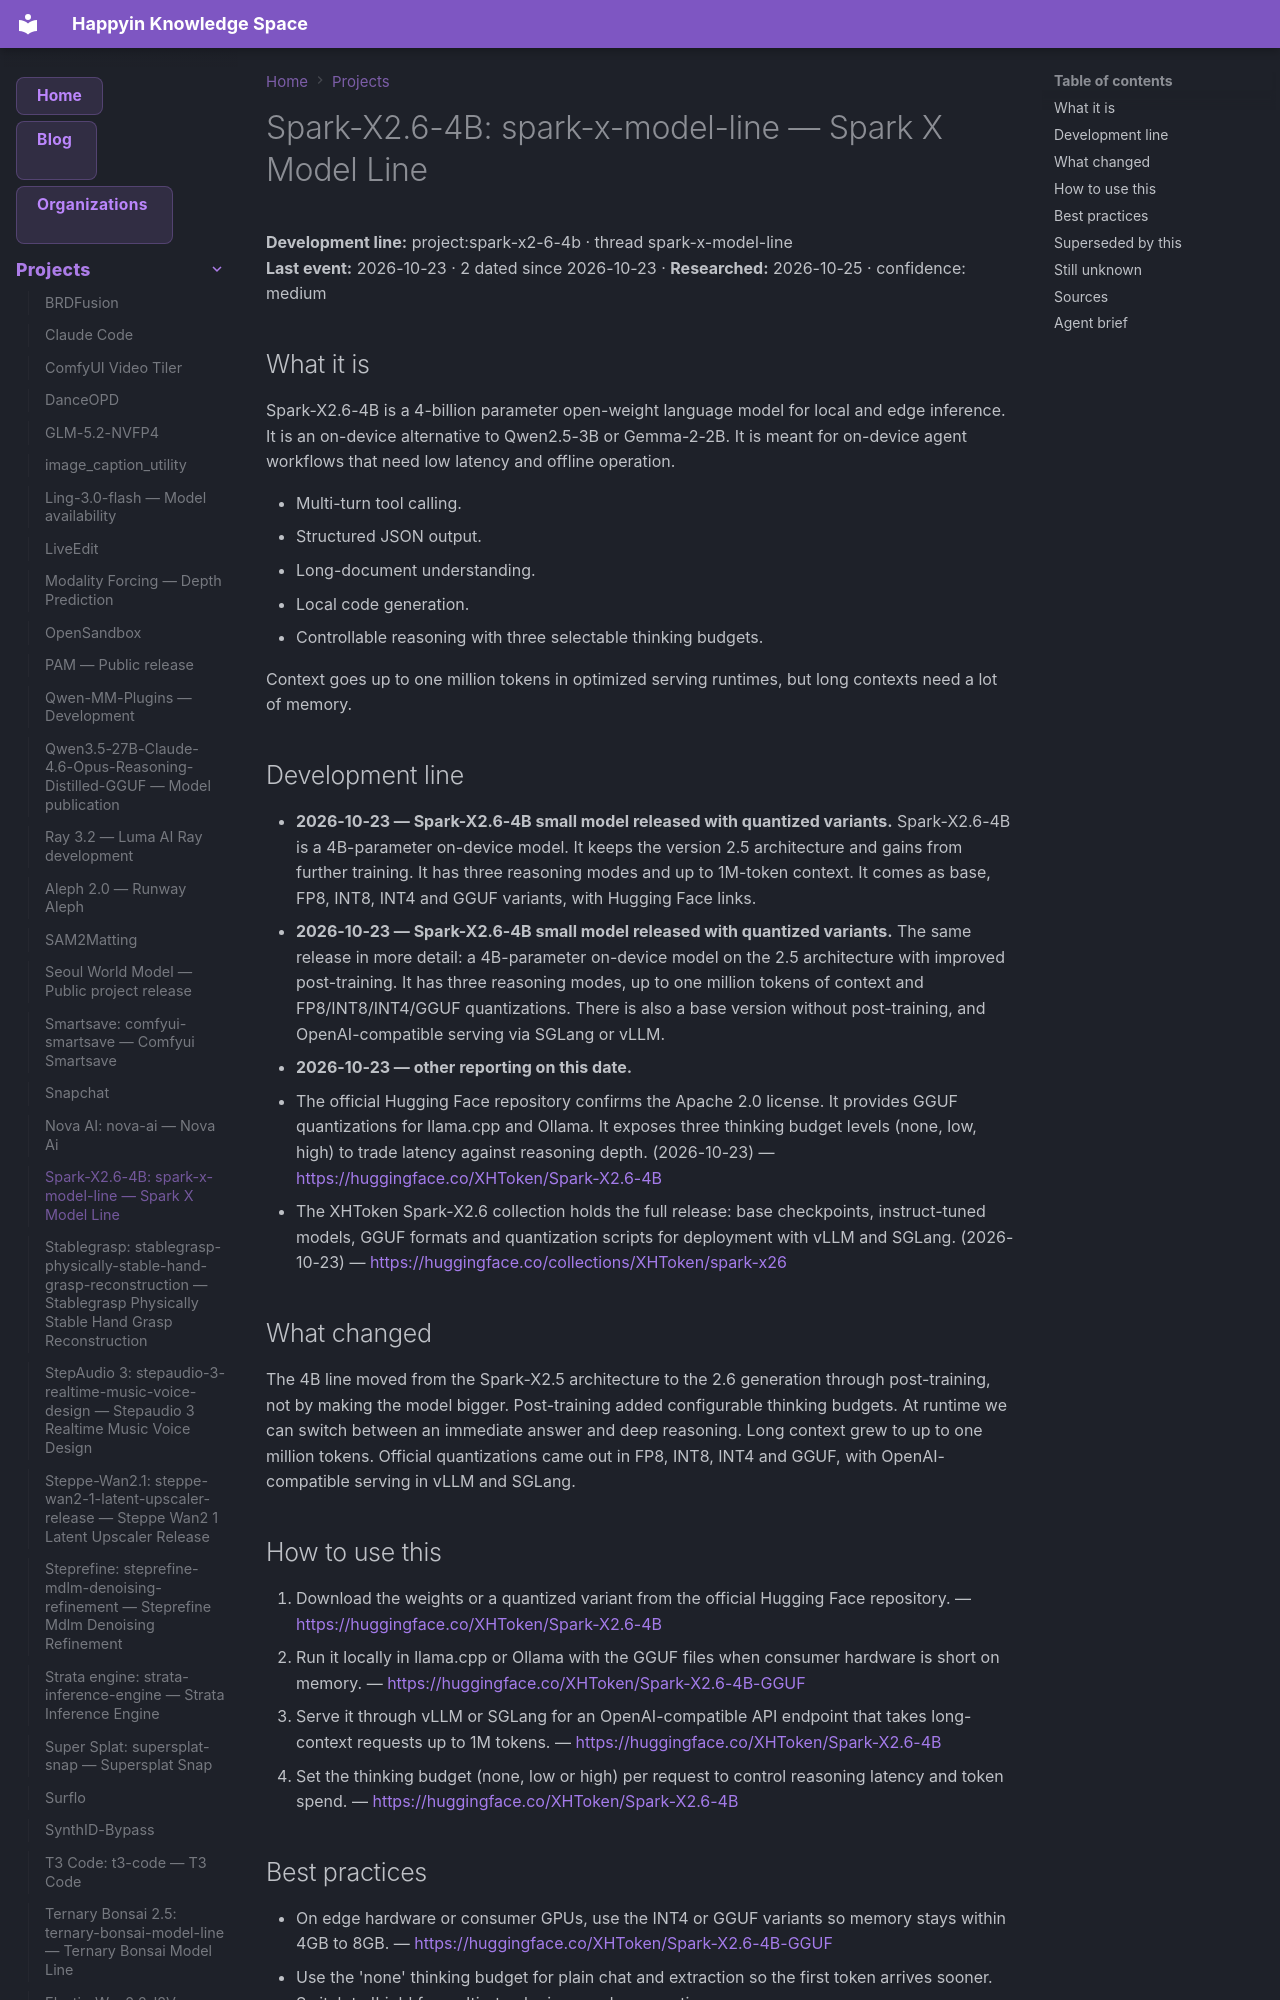

repository: AnastasiyaW/knowledge-space · page: projects/spark-x2-6-4b/index.html · generator: mkdocs

---
title: "Spark-X2.6-4B: spark-x-model-line — Spark X Model Line"
category: "projects"
date: 2026-10-23
tags: ["project", "spark-x-model-line", "spark-x2-6-4b"]
aliases: ["Spark-X2.6-4B: spark-x-model-line"]
---

# Spark-X2.6-4B: spark-x-model-line — Spark X Model Line

**Development line:** project:spark-x2-6-4b · thread spark-x-model-line  
**Last event:** 2026-10-23 · 2 dated since 2026-10-23 · **Researched:** 2026-10-25 · confidence: medium

## What it is

Spark-X2.6-4B is a 4-billion parameter open-weight language model for local and edge inference. It is an on-device alternative to Qwen2.5-3B or Gemma-2-2B. It is meant for on-device agent workflows that need low latency and offline operation.

- Multi-turn tool calling.
- Structured JSON output.
- Long-document understanding.
- Local code generation.
- Controllable reasoning with three selectable thinking budgets.

Context goes up to one million tokens in optimized serving runtimes, but long contexts need a lot of memory.

## Development line

- **2026-10-23 — Spark-X2.6-4B small model released with quantized variants.** Spark-X2.6-4B is a 4B-parameter on-device model. It keeps the version 2.5 architecture and gains from further training. It has three reasoning modes and up to 1M-token context. It comes as base, FP8, INT8, INT4 and GGUF variants, with Hugging Face links.
- **2026-10-23 — Spark-X2.6-4B small model released with quantized variants.** The same release in more detail: a 4B-parameter on-device model on the 2.5 architecture with improved post-training. It has three reasoning modes, up to one million tokens of context and FP8/INT8/INT4/GGUF quantizations. There is also a base version without post-training, and OpenAI-compatible serving via SGLang or vLLM.
- **2026-10-23 — other reporting on this date.**
  - The official Hugging Face repository confirms the Apache 2.0 license. It provides GGUF quantizations for llama.cpp and Ollama. It exposes three thinking budget levels \(none, low, high\) to trade latency against reasoning depth. (2026-10-23) — <https://huggingface.co/XHToken/Spark-X2.6-4B>
  - The XHToken Spark-X2.6 collection holds the full release: base checkpoints, instruct-tuned models, GGUF formats and quantization scripts for deployment with vLLM and SGLang. (2026-10-23) — <https://huggingface.co/collections/XHToken/spark-x26>

## What changed

The 4B line moved from the Spark-X2.5 architecture to the 2.6 generation through post-training, not by making the model bigger. Post-training added configurable thinking budgets. At runtime we can switch between an immediate answer and deep reasoning. Long context grew to up to one million tokens. Official quantizations came out in FP8, INT8, INT4 and GGUF, with OpenAI-compatible serving in vLLM and SGLang.
